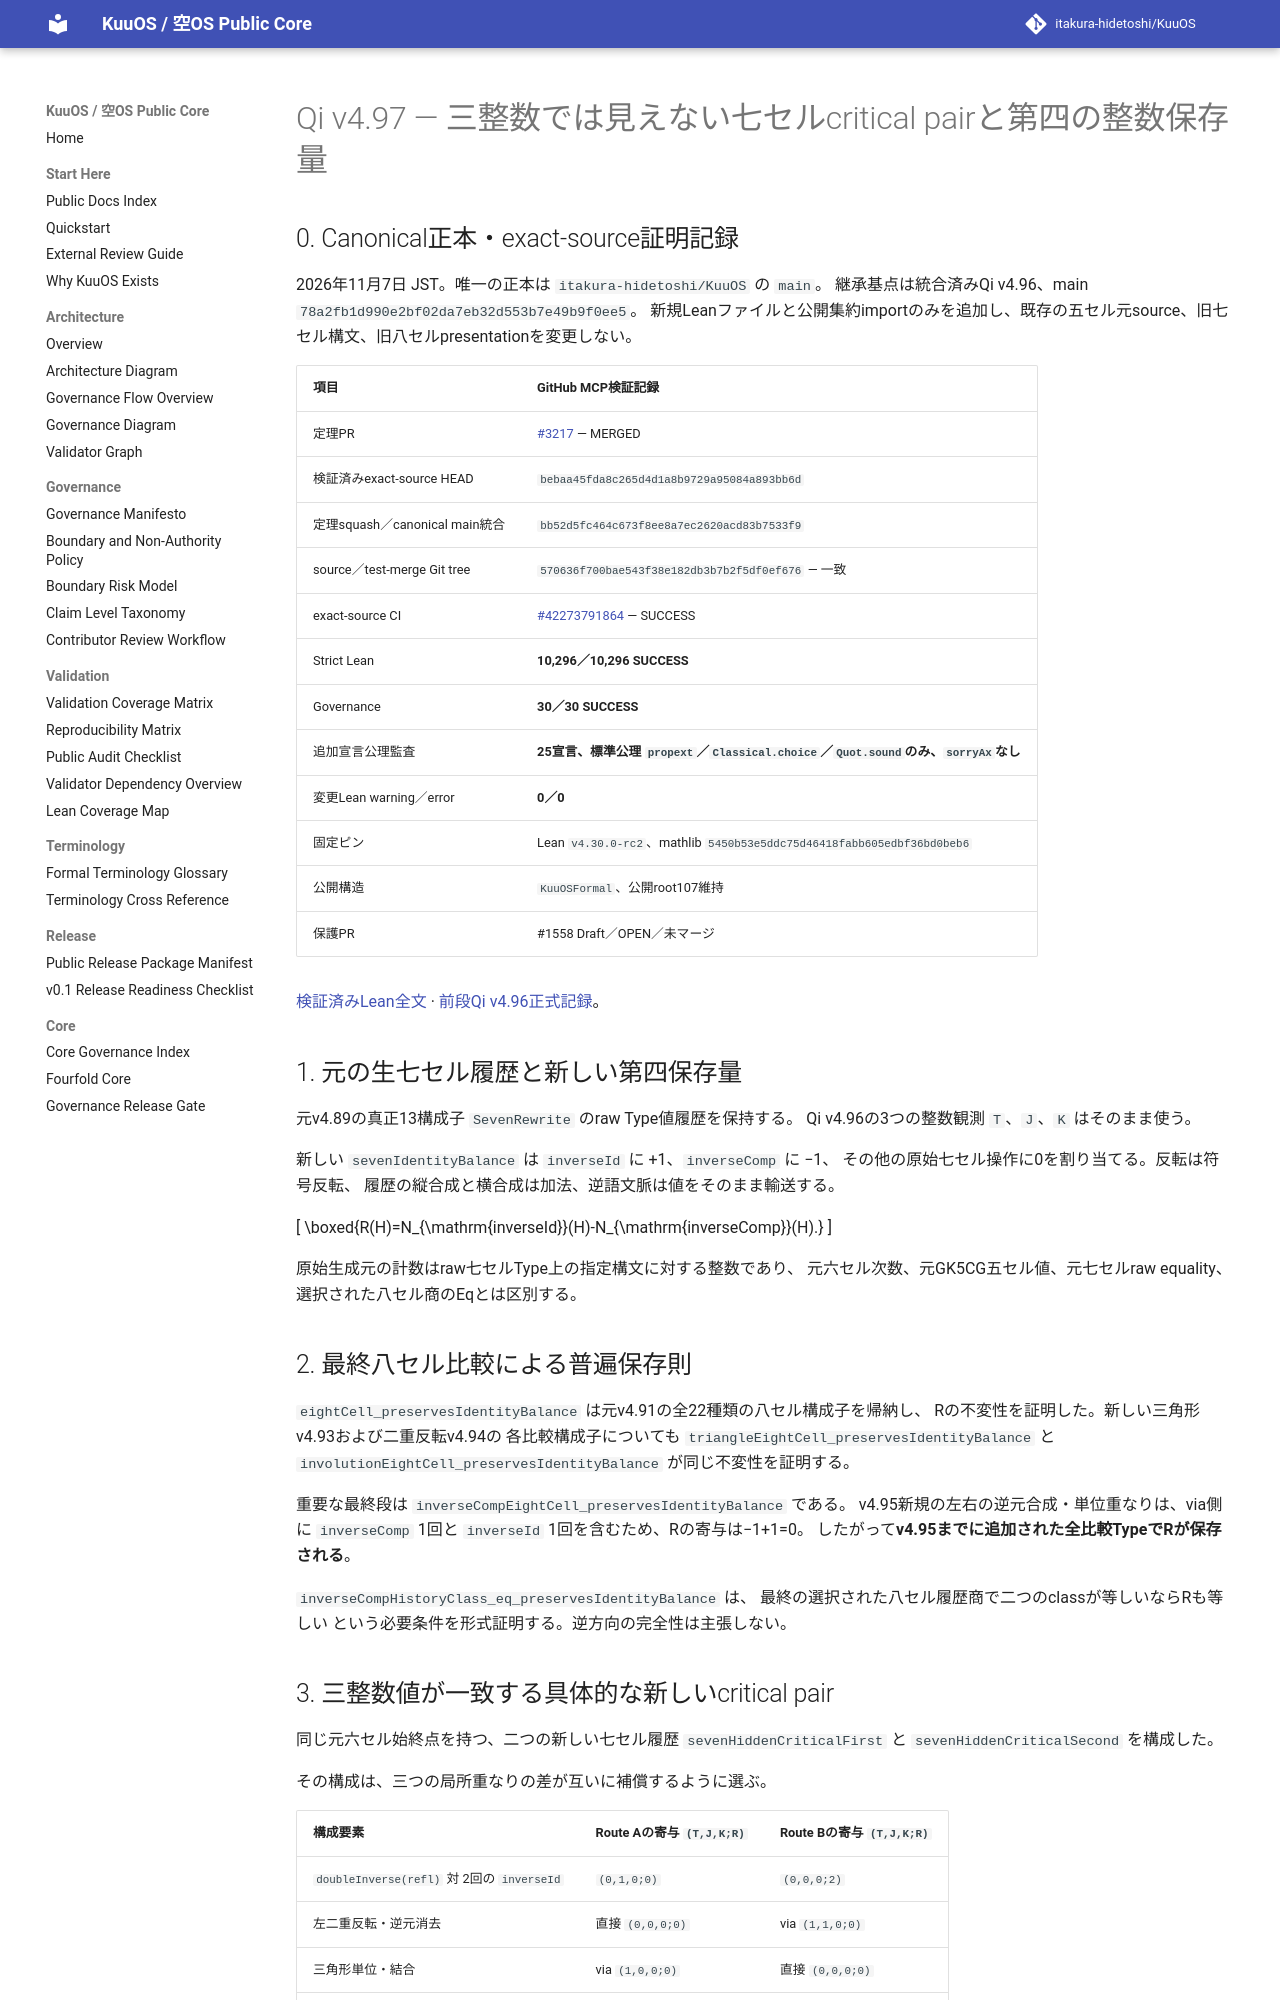

repository: itakura-hidetoshi/KuuOS · page: formal/Qi-v4_97-original-P77-identity-balance-hidden-seven-cell-critical-pair/index.html · generator: mkdocs

# Qi v4.97 — 三整数では見えない七セルcritical pairと第四の整数保存量

## 0. Canonical正本・exact-source証明記録

2026年11月7日 JST。唯一の正本は `itakura-hidetoshi/KuuOS` の `main`。
継承基点は統合済みQi v4.96、main `78a2fb1d990e2bf02da7eb32d553b7e49b9f0ee5`。
新規Leanファイルと公開集約importのみを追加し、既存の五セル元source、旧七セル構文、旧八セルpresentationを変更しない。

| 項目 | GitHub MCP検証記録 |
|---|---|
| 定理PR | [#3217](https://github.com/itakura-hidetoshi/KuuOS/pull/3217) — MERGED |
| 検証済みexact-source HEAD | `bebaa45fda8c265d4d1a8b9729a95084a893bb6d` |
| 定理squash／canonical main統合 | `bb52d5fc464c673f8ee8a7ec2620acd83b7533f9` |
| source／test-merge Git tree | `570636f700bae543f38e182db3b7b2f5df0ef676` — 一致 |
| exact-source CI | [#42273791864](https://github.com/itakura-hidetoshi/KuuOS/actions/runs/42273791864) — SUCCESS |
| Strict Lean | **10,296／10,296 SUCCESS** |
| Governance | **30／30 SUCCESS** |
| 追加宣言公理監査 | **25宣言、標準公理 `propext`／`Classical.choice`／`Quot.sound`のみ、`sorryAx`なし** |
| 変更Lean warning／error | **0／0** |
| 固定ピン | Lean `v4.30.0-rc2`、mathlib `5450b53e5ddc75d46418fabb605edbf36bd0beb6` |
| 公開構造 | `KuuOSFormal`、公開root107維持 |
| 保護PR | #1558 Draft／OPEN／未マージ |

[検証済みLean全文](../../formal/KUOS/Architecture/QiWuxingGK5CHP77IdentityBalanceHiddenCriticalPeaksV4_97.lean) ·
[前段Qi v4.96正式記録](Qi-v4_96-original-P77-three-charge-filtration-linear-rigidity.md)。

## 1. 元の生七セル履歴と新しい第四保存量

元v4.89の真正13構成子 `SevenRewrite` のraw Type値履歴を保持する。
Qi v4.96の3つの整数観測 `T`、`J`、`K` はそのまま使う。

新しい `sevenIdentityBalance` は `inverseId` に +1、`inverseComp` に −1、
その他の原始七セル操作に0を割り当てる。反転は符号反転、
履歴の縦合成と横合成は加法、逆語文脈は値をそのまま輸送する。

\[
\boxed{R(H)=N_{\mathrm{inverseId}}(H)-N_{\mathrm{inverseComp}}(H).}
\]

原始生成元の計数はraw七セルType上の指定構文に対する整数であり、
元六セル次数、元GK5CG五セル値、元七セルraw equality、選択された八セル商のEqとは区別する。

## 2. 最終八セル比較による普遍保存則

`eightCell_preservesIdentityBalance` は元v4.91の全22種類の八セル構成子を帰納し、
Rの不変性を証明した。新しい三角形v4.93および二重反転v4.94の
各比較構成子についても `triangleEightCell_preservesIdentityBalance` と
`involutionEightCell_preservesIdentityBalance` が同じ不変性を証明する。

重要な最終段は `inverseCompEightCell_preservesIdentityBalance` である。
v4.95新規の左右の逆元合成・単位重なりは、via側に
`inverseComp` 1回と `inverseId` 1回を含むため、Rの寄与は−1+1=0。
したがって**v4.95までに追加された全比較TypeでRが保存される**。

`inverseCompHistoryClass_eq_preservesIdentityBalance` は、
最終の選択された八セル履歴商で二つのclassが等しいならRも等しい
という必要条件を形式証明する。逆方向の完全性は主張しない。
